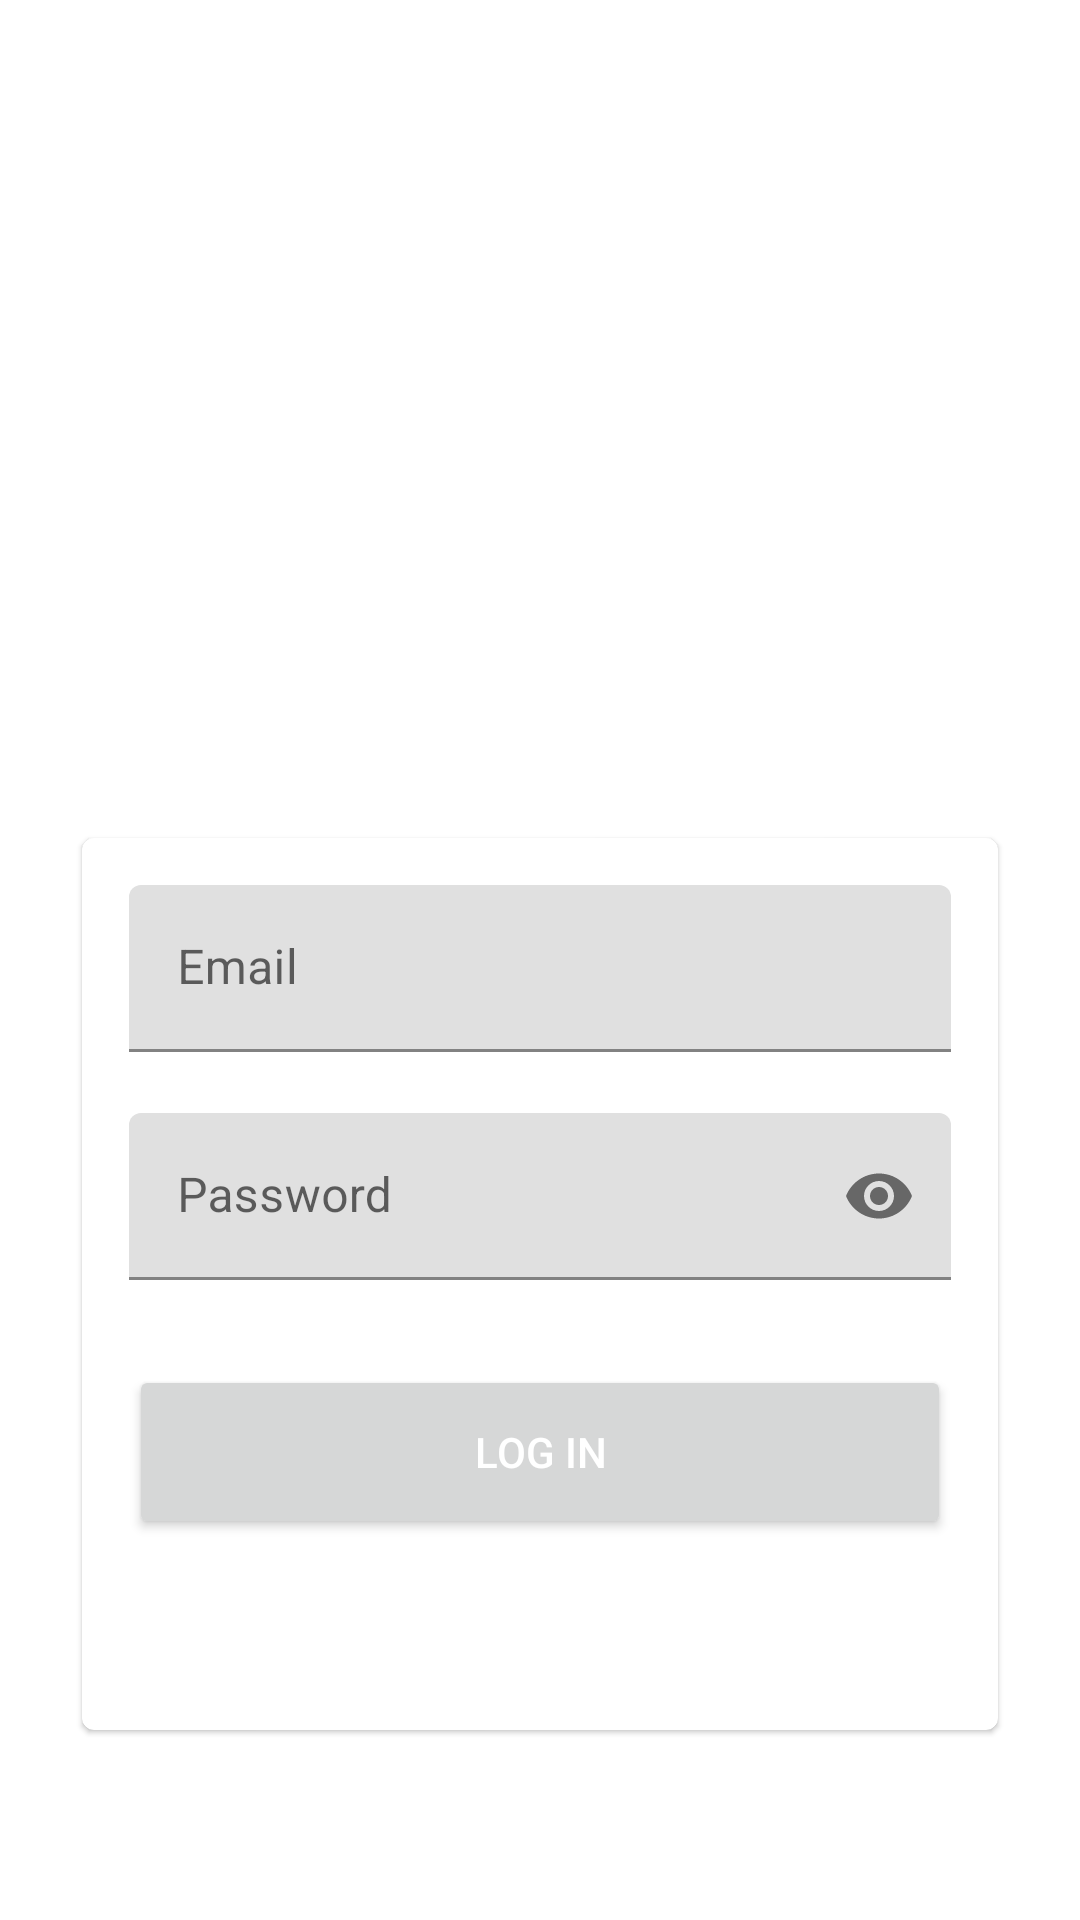

Android layout source for this screen:
<!-- AndroidManifest.xml: application theme AppTheme -->
<!-- res/layout/activity_login.xml -->
<?xml version="1.0" encoding="utf-8"?>
<ScrollView xmlns:android="http://schemas.android.com/apk/res/android"
    xmlns:app="http://schemas.android.com/apk/res-auto"
    xmlns:tools="http://schemas.android.com/tools"
    android:layout_width="match_parent"
    android:layout_height="match_parent"
    android:fillViewport="true"
    tools:context=".login.views.LoginActivity">

    <androidx.constraintlayout.widget.ConstraintLayout
        android:layout_width="match_parent"
        android:layout_height="0dp">

        <ImageView
            android:id="@+id/login_logo"
            android:layout_width="182dp"
            android:layout_height="163dp"
            android:layout_marginStart="@dimen/default_margin_giant"
            android:layout_marginTop="@dimen/default_margin_giant"
            android:layout_marginEnd="@dimen/default_margin_giant"
            android:adjustViewBounds="true"
            android:contentDescription="@string/app_name"
            android:scaleType="fitCenter"
            android:src="@drawable/logo"
            app:layout_constraintEnd_toEndOf="parent"
            app:layout_constraintStart_toStartOf="parent"
            app:layout_constraintTop_toTopOf="parent" />

        <com.google.android.material.card.MaterialCardView
            style="@style/Widget.MaterialComponents.CardView"
            android:layout_width="match_parent"
            android:layout_height="wrap_content"
            android:layout_marginStart="@dimen/default_margin_large"
            android:layout_marginTop="@dimen/default_margin_enormous"
            android:layout_marginEnd="@dimen/default_margin_large"
            android:clipChildren="false"
            android:clipToPadding="false"
            app:cardUseCompatPadding="true"
            app:layout_constraintEnd_toEndOf="parent"
            app:layout_constraintStart_toStartOf="parent"
            app:layout_constraintTop_toBottomOf="@id/login_logo">

            <LinearLayout
                android:id="@+id/login_container"
                android:layout_width="match_parent"
                android:layout_height="wrap_content"
                android:clipChildren="false"
                android:clipToPadding="false"
                android:gravity="center"
                android:orientation="vertical"
                android:padding="@dimen/default_margin">

                
                <com.google.android.material.textfield.TextInputLayout
                    android:id="@+id/til_email"
                    android:layout_width="match_parent"
                    android:layout_height="wrap_content"
                    app:errorEnabled="true">

                    <EditText
                        android:id="@+id/et_email"
                        android:layout_width="match_parent"
                        android:layout_height="wrap_content"
                        android:autofillHints="email"
                        android:hint="@string/email"
                        android:inputType="textEmailAddress"
                        android:textColor="@color/colorAccent"
                        tools:targetApi="o" />
                </com.google.android.material.textfield.TextInputLayout>

                
                <com.google.android.material.textfield.TextInputLayout
                    android:id="@+id/til_password"
                    android:layout_width="match_parent"
                    android:layout_height="wrap_content"
                    app:errorEnabled="true"
                    app:passwordToggleEnabled="true">

                    <EditText
                        android:id="@+id/et_password"
                        android:layout_width="match_parent"
                        android:layout_height="wrap_content"
                        android:autofillHints="password"
                        android:hint="@string/password"
                        android:inputType="textPassword"
                        android:textColor="@color/colorAccent"
                        tools:targetApi="o" />
                </com.google.android.material.textfield.TextInputLayout>

                <Button
                    android:id="@+id/btn_login"
                    android:layout_width="match_parent"
                    android:layout_height="@dimen/button_height"
                    android:layout_marginTop="@dimen/default_margin_small"
                    android:text="@string/login"
                    android:textColor="@android:color/white" />

                <Button
                    android:id="@+id/btn_forgot_password"
                    style="@style/FlatButton"
                    android:layout_width="wrap_content"
                    android:layout_height="wrap_content"
                    android:text="@string/forgot_password"
                    android:textColor="@android:color/white" />
            </LinearLayout>

        </com.google.android.material.card.MaterialCardView>

    </androidx.constraintlayout.widget.ConstraintLayout>
</ScrollView>
<!-- resources referenced by this layout -->
<resources>
  <color name="colorAccent">#8c708a</color>
  <dimen name="button_height">58dp</dimen>
  <dimen name="default_margin">16dp</dimen>
  <dimen name="default_margin_enormous">48dp</dimen>
  <dimen name="default_margin_giant">64dp</dimen>
  <dimen name="default_margin_large">24dp</dimen>
  <dimen name="default_margin_small">8dp</dimen>
  <string name="app_name" translatable="false">Studs</string>
  <string name="email" translatable="false">Email</string>
  <string name="forgot_password">Forgot password</string>
  <string name="login">Log in</string>
  <string name="password">Password</string>
  <style name="FlatButton" parent="Widget.AppCompat.Button.Borderless">
          <item name="android:textSize">14sp</item>
      </style>
  <style name="AppTheme" parent="Theme.MaterialComponents.DayNight.NoActionBar">
          
          <item name="colorPrimary">@color/colorPrimary</item>
          <item name="colorPrimaryDark">@color/colorPrimaryDark</item>
          <item name="colorAccent">@color/colorAccent</item>
          <item name="android:windowLightStatusBar">true</item>
          <item name="android:statusBarColor">@android:color/transparent</item>
      </style>
  <color name="colorPrimary">#bf5c06</color>
  <color name="colorPrimaryDark">#a63208</color>
</resources>
